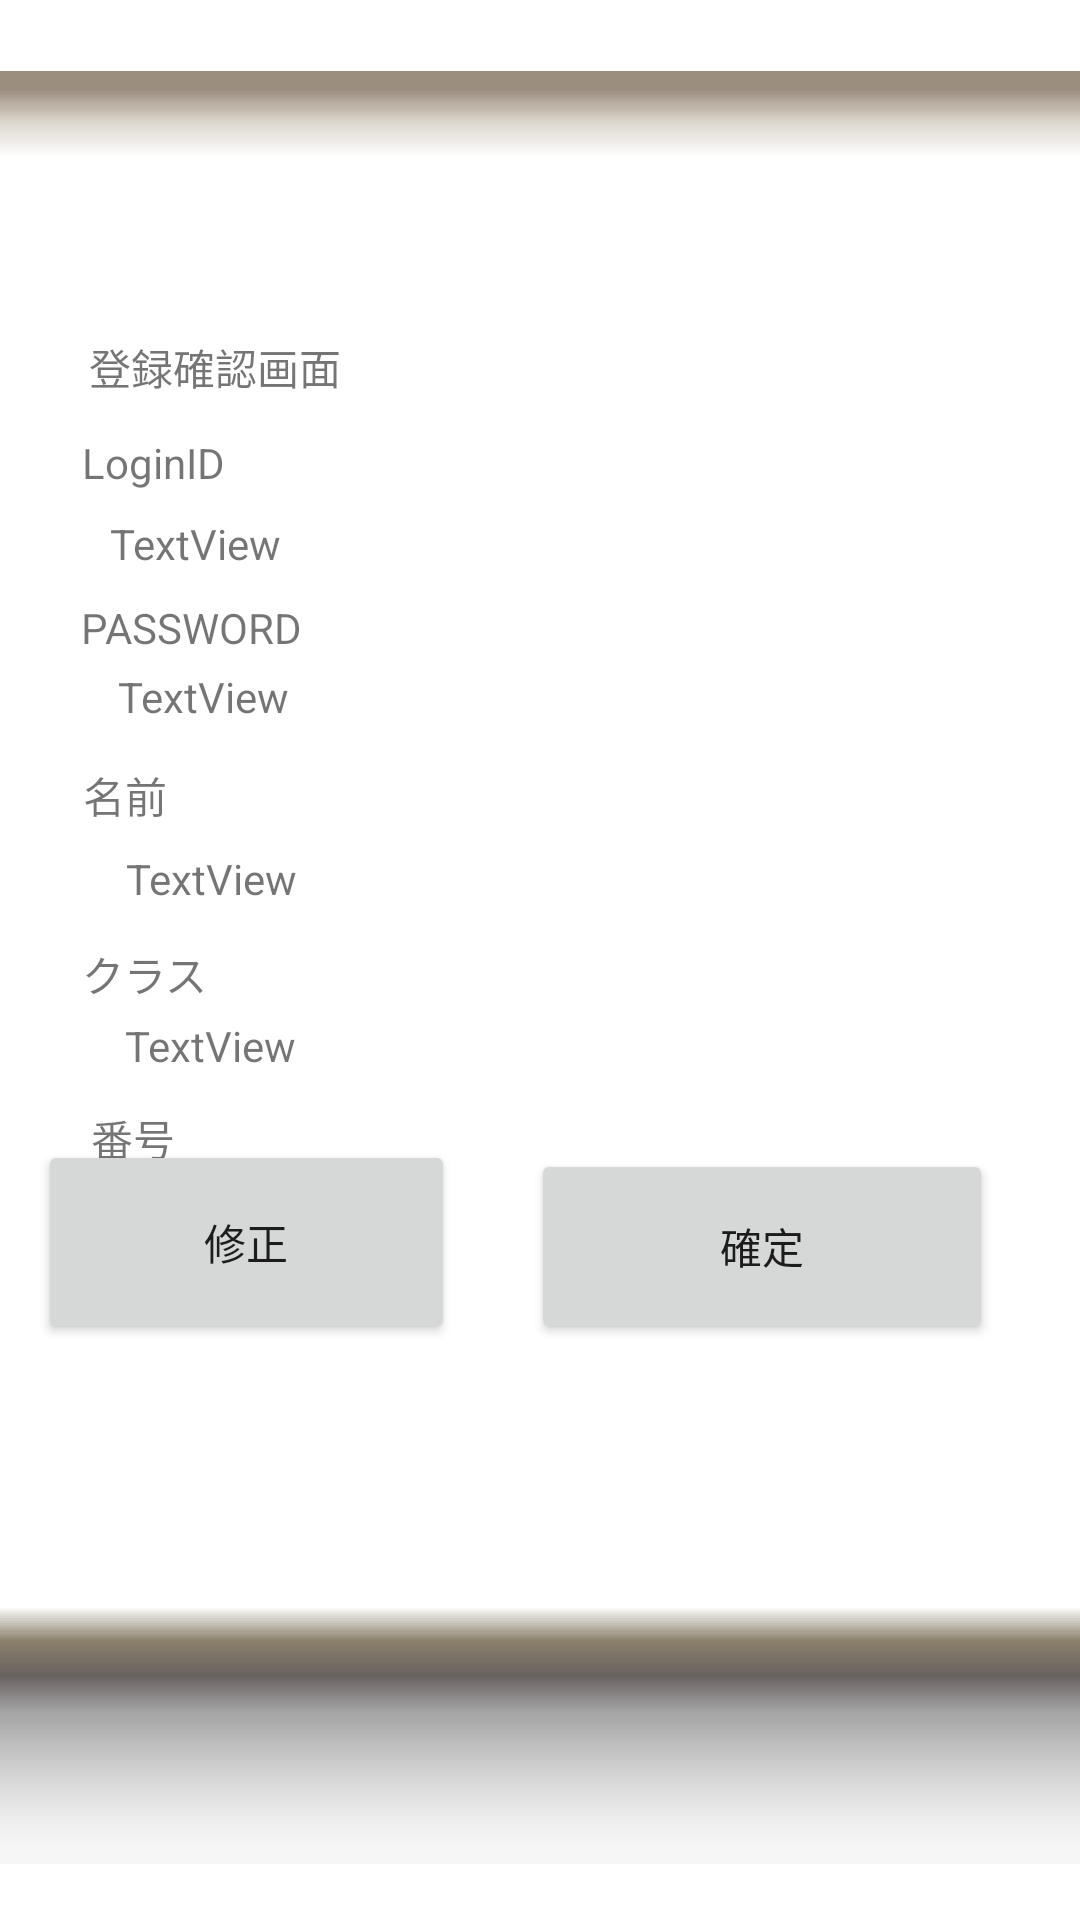

Produce the Android XML layout that renders to this screen, including the resource entries it uses.
<!-- AndroidManifest.xml: application theme Theme.Tesuto -->
<!-- res/layout/activity_touroku_kakunin.xml -->
<?xml version="1.0" encoding="utf-8"?>
<androidx.constraintlayout.widget.ConstraintLayout xmlns:android="http://schemas.android.com/apk/res/android"
    xmlns:app="http://schemas.android.com/apk/res-auto"
    xmlns:tools="http://schemas.android.com/tools"
    android:layout_width="match_parent"
    android:layout_height="match_parent"
    tools:context=".TourokuKakunin">

    <ImageView
        android:id="@+id/imageView15"
        android:layout_width="565dp"
        android:layout_height="864dp"
        app:layout_constraintBottom_toBottomOf="parent"
        app:layout_constraintEnd_toEndOf="parent"
        app:layout_constraintStart_toStartOf="parent"
        app:layout_constraintTop_toTopOf="parent"
        app:layout_constraintVertical_bias="0.729"
        app:srcCompat="@drawable/zantei" />

    <ImageView
        android:id="@+id/imageView16"
        android:layout_width="797dp"
        android:layout_height="617dp"
        app:layout_constraintBottom_toBottomOf="parent"
        app:layout_constraintEnd_toEndOf="parent"
        app:layout_constraintStart_toStartOf="parent"
        app:layout_constraintTop_toTopOf="parent"
        app:layout_constraintVertical_bias="0.605"
        app:srcCompat="@android:drawable/editbox_dropdown_light_frame" />

    <TextView
        android:id="@+id/textView9"
        android:layout_width="wrap_content"
        android:layout_height="wrap_content"
        android:layout_marginTop="112dp"
        android:text="登録確認画面"
        app:layout_constraintEnd_toEndOf="parent"
        app:layout_constraintHorizontal_bias="0.107"
        app:layout_constraintStart_toStartOf="parent"
        app:layout_constraintTop_toTopOf="parent" />

    <Button
        android:id="@+id/button11"
        android:layout_width="154dp"
        android:layout_height="65dp"
        android:layout_marginBottom="192dp"
        android:text="確定"
        app:layout_constraintBottom_toBottomOf="parent"
        app:layout_constraintEnd_toEndOf="parent"
        app:layout_constraintHorizontal_bias="0.859"
        app:layout_constraintStart_toStartOf="parent" />

    <TextView
        android:id="@+id/textView18"
        android:layout_width="wrap_content"
        android:layout_height="wrap_content"
        android:layout_marginTop="12dp"
        android:text="LoginID"
        app:layout_constraintEnd_toEndOf="parent"
        app:layout_constraintHorizontal_bias="0.088"
        app:layout_constraintStart_toStartOf="parent"
        app:layout_constraintTop_toBottomOf="@+id/textView9" />

    <TextView
        android:id="@+id/textView31"
        android:layout_width="132dp"
        android:layout_height="24dp"
        android:layout_marginTop="8dp"
        android:text="TextView"
        app:layout_constraintEnd_toEndOf="parent"
        app:layout_constraintHorizontal_bias="0.161"
        app:layout_constraintStart_toStartOf="parent"
        app:layout_constraintTop_toBottomOf="@+id/textView18" />

    <TextView
        android:id="@+id/textView32"
        android:layout_width="wrap_content"
        android:layout_height="wrap_content"
        android:layout_marginTop="4dp"
        android:text="PASSWORD"
        app:layout_constraintEnd_toEndOf="parent"
        app:layout_constraintHorizontal_bias="0.094"
        app:layout_constraintStart_toStartOf="parent"
        app:layout_constraintTop_toBottomOf="@+id/textView31" />

    <TextView
        android:id="@+id/textView33"
        android:layout_width="129dp"
        android:layout_height="24dp"
        android:layout_marginTop="4dp"
        android:text="TextView"
        app:layout_constraintEnd_toEndOf="parent"
        app:layout_constraintHorizontal_bias="0.17"
        app:layout_constraintStart_toStartOf="parent"
        app:layout_constraintTop_toBottomOf="@+id/textView32" />

    <TextView
        android:id="@+id/textView34"
        android:layout_width="wrap_content"
        android:layout_height="wrap_content"
        android:layout_marginTop="8dp"
        android:text="名前"
        app:layout_constraintEnd_toEndOf="parent"
        app:layout_constraintHorizontal_bias="0.083"
        app:layout_constraintStart_toStartOf="parent"
        app:layout_constraintTop_toBottomOf="@+id/textView33" />

    <TextView
        android:id="@+id/textView35"
        android:layout_width="140dp"
        android:layout_height="27dp"
        android:layout_marginTop="8dp"
        android:text="TextView"
        app:layout_constraintEnd_toEndOf="parent"
        app:layout_constraintHorizontal_bias="0.191"
        app:layout_constraintStart_toStartOf="parent"
        app:layout_constraintTop_toBottomOf="@+id/textView34" />

    <TextView
        android:id="@+id/textView36"
        android:layout_width="wrap_content"
        android:layout_height="wrap_content"
        android:layout_marginTop="4dp"
        android:text="クラス"
        app:layout_constraintEnd_toEndOf="parent"
        app:layout_constraintHorizontal_bias="0.086"
        app:layout_constraintStart_toStartOf="parent"
        app:layout_constraintTop_toBottomOf="@+id/textView35" />

    <TextView
        android:id="@+id/textView37"
        android:layout_width="154dp"
        android:layout_height="26dp"
        android:layout_marginTop="4dp"
        android:text="TextView"
        app:layout_constraintEnd_toEndOf="parent"
        app:layout_constraintHorizontal_bias="0.202"
        app:layout_constraintStart_toStartOf="parent"
        app:layout_constraintTop_toBottomOf="@+id/textView36" />

    <TextView
        android:id="@+id/textView38"
        android:layout_width="wrap_content"
        android:layout_height="wrap_content"
        android:layout_marginTop="4dp"
        android:text="番号"
        app:layout_constraintEnd_toEndOf="parent"
        app:layout_constraintHorizontal_bias="0.091"
        app:layout_constraintStart_toStartOf="parent"
        app:layout_constraintTop_toBottomOf="@+id/textView37" />

    <TextView
        android:id="@+id/textView39"
        android:layout_width="187dp"
        android:layout_height="27dp"
        android:layout_marginTop="4dp"
        android:text="TextView"
        app:layout_constraintEnd_toEndOf="parent"
        app:layout_constraintHorizontal_bias="0.232"
        app:layout_constraintStart_toStartOf="parent"
        app:layout_constraintTop_toBottomOf="@+id/textView38" />

    <Button
        android:id="@+id/button17"
        android:layout_width="139dp"
        android:layout_height="68dp"
        android:layout_marginBottom="192dp"
        android:text="修正"
        app:layout_constraintBottom_toBottomOf="parent"
        app:layout_constraintEnd_toEndOf="parent"
        app:layout_constraintHorizontal_bias="0.058"
        app:layout_constraintStart_toStartOf="parent" />

</androidx.constraintlayout.widget.ConstraintLayout>
<!-- resources referenced by this layout -->
<resources>
  <style name="Theme.Tesuto" parent="Theme.MaterialComponents.DayNight.DarkActionBar">
          
          <item name="colorPrimary">@color/purple_500</item>
          <item name="colorPrimaryVariant">@color/purple_700</item>
          <item name="colorOnPrimary">@color/white</item>
          
          <item name="colorSecondary">@color/teal_200</item>
          <item name="colorSecondaryVariant">@color/teal_700</item>
          <item name="colorOnSecondary">@color/black</item>
          
          <item name="android:statusBarColor" tools:targetApi="l">?attr/colorPrimaryVariant</item>
          
      </style>
  <!-- not gathered from this repository: default colours our renderer supplied (Android Studio template values) -->
  <color name="purple_500">#FF6200EE</color>
  <color name="purple_700">#FF3700B3</color>
  <color name="teal_200">#FF03DAC5</color>
  <color name="teal_700">#FF018786</color>
  <color name="black">#FF000000</color>
  <color name="white">#FFFFFFFF</color>
</resources>
